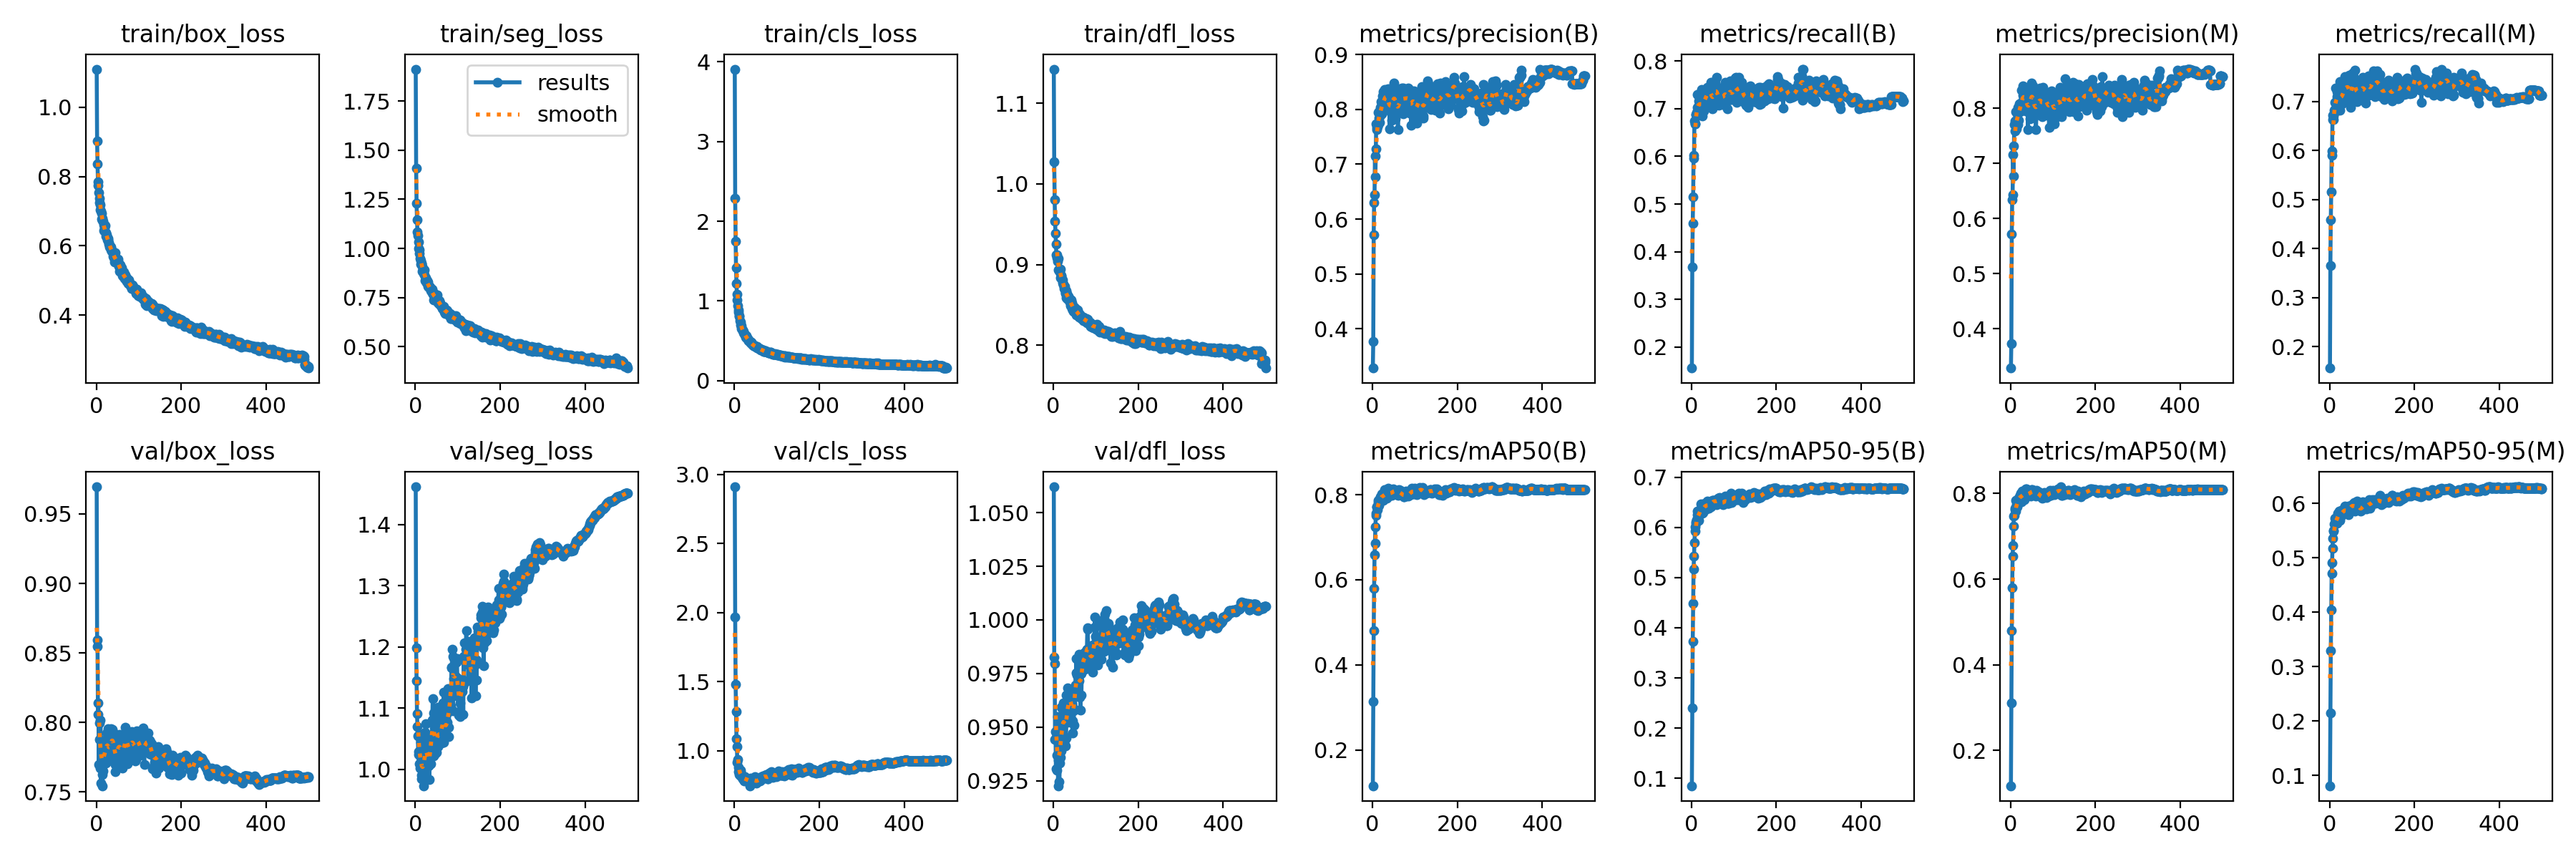

The file beside this chart, header and first rows:
epoch, train/box_loss, train/seg_loss, train/cls_loss, train/dfl_loss, metrics/precision(B), metrics/recall(B), metrics/mAP50(B), metrics/mAP50-95(B), metrics/precision(M), metrics/recall(M), metrics/mAP50(M), metrics/mAP50-95(M), val/box_loss, val/seg_loss, val/cls_loss, val/dfl_loss, lr/pg0, lr/pg1, lr/pg2
1, 1.11, 1.912, 3.906, 1.142, 0.3285, 0.1556, 0.1163, 0.08517, 0.329, 0.156, 0.1178, 0.08069, 0.9695, 1.461, 2.911, 1.062, 0.06712, 0.0003321, 0.0003321
2, 0.9018, 1.407, 2.285, 1.027, 0.3765, 0.3674, 0.3144, 0.2407, 0.3735, 0.3658, 0.3114, 0.2148, 0.8595, 1.198, 1.966, 0.9827, 0.03412, 0.0006641, 0.0006641
3, 0.8355, 1.229, 1.753, 0.9803, 0.571, 0.4595, 0.4812, 0.3722, 0.5722, 0.4585, 0.4792, 0.3288, 0.8547, 1.145, 1.483, 0.9798, 0.001117, 0.0009948, 0.0009948
4, 0.7855, 1.147, 1.416, 0.9534, 0.63, 0.5149, 0.58, 0.449, 0.6349, 0.5153, 0.5798, 0.4043, 0.8061, 1.091, 1.285, 0.9442, 0.0009941, 0.0009941, 0.0009941
5, 0.7738, 1.084, 1.221, 0.9383, 0.6441, 0.6028, 0.6582, 0.5175, 0.6438, 0.5981, 0.6526, 0.4715, 0.814, 1.07, 1.086, 0.9477, 0.0009941, 0.0009941, 0.0009941
6, 0.7534, 1.067, 1.083, 0.9256, 0.715, 0.5955, 0.6853, 0.543, 0.7162, 0.5902, 0.6789, 0.4916, 0.77, 1.055, 1.029, 0.9307, 0.0009921, 0.0009921, 0.0009921
7, 0.7373, 1.034, 1.014, 0.9123, 0.6778, 0.6741, 0.7242, 0.5697, 0.6773, 0.6722, 0.7229, 0.5171, 0.7999, 1.025, 0.9185, 0.9454, 0.0009901, 0.0009901, 0.0009901
8, 0.7246, 1.001, 0.9394, 0.9121, 0.7279, 0.6687, 0.7511, 0.5921, 0.7313, 0.6629, 0.7463, 0.5359, 0.788, 1.03, 0.9343, 0.937, 0.0009881, 0.0009881, 0.0009881
9, 0.7194, 0.9927, 0.8903, 0.9083, 0.7737, 0.6682, 0.7569, 0.6006, 0.7706, 0.6637, 0.7488, 0.5489, 0.7675, 1.01, 0.8822, 0.9298, 0.0009861, 0.0009861, 0.0009861
10, 0.705, 0.975, 0.8594, 0.9039, 0.7671, 0.688, 0.7719, 0.6081, 0.7777, 0.6709, 0.7624, 0.5506, 0.8017, 1.057, 0.8512, 0.9549, 0.0009842, 0.0009842, 0.0009842
11, 0.7008, 0.9502, 0.8142, 0.9075, 0.7633, 0.6878, 0.7715, 0.6113, 0.7592, 0.6818, 0.765, 0.5619, 0.7563, 1.002, 0.8282, 0.9226, 0.0009822, 0.0009822, 0.0009822
12, 0.6932, 0.9397, 0.8082, 0.8937, 0.7683, 0.6919, 0.7644, 0.6158, 0.7675, 0.6838, 0.759, 0.5617, 0.7816, 1.045, 0.8532, 0.9347, 0.0009802, 0.0009802, 0.0009802
13, 0.6784, 0.9208, 0.7488, 0.8935, 0.7945, 0.7023, 0.7862, 0.633, 0.7945, 0.6986, 0.7837, 0.5722, 0.784, 1.02, 0.8325, 0.9416, 0.0009782, 0.0009782, 0.0009782
14, 0.6793, 0.925, 0.7321, 0.8927, 0.7729, 0.7302, 0.7818, 0.6257, 0.7629, 0.7274, 0.7741, 0.5649, 0.7545, 0.9908, 0.8173, 0.9245, 0.0009762, 0.0009762, 0.0009762
15, 0.6736, 0.9232, 0.7015, 0.8909, 0.7846, 0.7008, 0.7744, 0.6193, 0.7799, 0.697, 0.7681, 0.5663, 0.7629, 0.9852, 0.8575, 0.9331, 0.0009743, 0.0009743, 0.0009743
16, 0.6707, 0.9088, 0.687, 0.8945, 0.7964, 0.6866, 0.7823, 0.6208, 0.7907, 0.6804, 0.7737, 0.5683, 0.7653, 0.9915, 0.8157, 0.9359, 0.0009723, 0.0009723, 0.0009723
17, 0.6447, 0.8826, 0.6565, 0.8839, 0.7766, 0.7167, 0.7819, 0.6143, 0.7705, 0.7099, 0.7749, 0.5635, 0.7826, 1.008, 0.8317, 0.9488, 0.0009703, 0.0009703, 0.0009703
18, 0.66, 0.8922, 0.6499, 0.8859, 0.804, 0.7278, 0.7954, 0.6277, 0.8019, 0.7196, 0.7879, 0.5728, 0.785, 1.036, 0.8086, 0.9594, 0.0009683, 0.0009683, 0.0009683
19, 0.6526, 0.8894, 0.6404, 0.8862, 0.7896, 0.7103, 0.7935, 0.6278, 0.7789, 0.7215, 0.7868, 0.573, 0.7762, 0.9735, 0.7959, 0.9389, 0.0009663, 0.0009663, 0.0009663
20, 0.6413, 0.8725, 0.6238, 0.8815, 0.7957, 0.706, 0.7948, 0.6339, 0.795, 0.704, 0.7926, 0.5818, 0.7771, 0.9977, 0.8028, 0.9459, 0.0009644, 0.0009644, 0.0009644
21, 0.6589, 0.8897, 0.6203, 0.8812, 0.8142, 0.6883, 0.7936, 0.634, 0.8085, 0.6839, 0.7891, 0.5814, 0.7755, 1.001, 0.805, 0.9422, 0.0009624, 0.0009624, 0.0009624
22, 0.6374, 0.8665, 0.5975, 0.8778, 0.7925, 0.734, 0.8013, 0.6474, 0.7936, 0.7304, 0.7957, 0.5862, 0.7706, 0.9957, 0.7901, 0.9548, 0.0009604, 0.0009604, 0.0009604
23, 0.628, 0.8378, 0.5876, 0.8759, 0.8241, 0.6937, 0.7946, 0.6365, 0.7949, 0.7124, 0.7902, 0.5816, 0.7867, 1.061, 0.8118, 0.9579, 0.0009584, 0.0009584, 0.0009584
24, 0.6325, 0.8499, 0.5895, 0.8745, 0.7949, 0.74, 0.8003, 0.6346, 0.7967, 0.7399, 0.8001, 0.5821, 0.7924, 1.048, 0.7834, 0.9614, 0.0009564, 0.0009564, 0.0009564
25, 0.6287, 0.8443, 0.5741, 0.8702, 0.8145, 0.6854, 0.7866, 0.6277, 0.8106, 0.6819, 0.7806, 0.5687, 0.7845, 1.075, 0.8134, 0.9554, 0.0009545, 0.0009545, 0.0009545
26, 0.6177, 0.837, 0.5617, 0.8726, 0.8321, 0.6997, 0.7955, 0.6295, 0.8328, 0.6973, 0.791, 0.5757, 0.782, 1.025, 0.79, 0.9581, 0.0009525, 0.0009525, 0.0009525
27, 0.6173, 0.8264, 0.5502, 0.8694, 0.7992, 0.7081, 0.7951, 0.6298, 0.8028, 0.7067, 0.7916, 0.5785, 0.7957, 1.014, 0.7969, 0.9439, 0.0009505, 0.0009505, 0.0009505
28, 0.621, 0.8363, 0.5629, 0.8653, 0.8036, 0.7335, 0.8114, 0.6463, 0.8053, 0.7224, 0.8061, 0.5872, 0.7722, 1.009, 0.7914, 0.9412, 0.0009485, 0.0009485, 0.0009485
29, 0.6047, 0.8073, 0.5383, 0.8637, 0.8361, 0.6958, 0.7969, 0.6342, 0.8409, 0.6955, 0.7952, 0.5805, 0.7894, 1.031, 0.7831, 0.9451, 0.0009465, 0.0009465, 0.0009465
30, 0.6097, 0.8291, 0.5379, 0.8679, 0.8316, 0.7162, 0.8031, 0.6446, 0.8238, 0.7088, 0.7955, 0.5818, 0.7783, 1.014, 0.7987, 0.945, 0.0009446, 0.0009446, 0.0009446
31, 0.597, 0.8049, 0.5326, 0.8589, 0.8209, 0.7233, 0.8026, 0.6436, 0.82, 0.7227, 0.7994, 0.5842, 0.7751, 1.006, 0.7911, 0.9649, 0.0009426, 0.0009426, 0.0009426
32, 0.5987, 0.8067, 0.5163, 0.8645, 0.8298, 0.7251, 0.8018, 0.6483, 0.8293, 0.7242, 0.802, 0.5901, 0.776, 1.011, 0.7805, 0.9568, 0.0009406, 0.0009406, 0.0009406
33, 0.5969, 0.8058, 0.5051, 0.8617, 0.8122, 0.7202, 0.7914, 0.6357, 0.8079, 0.7156, 0.7854, 0.5815, 0.7791, 0.9835, 0.794, 0.9522, 0.0009386, 0.0009386, 0.0009386
34, 0.5878, 0.7975, 0.4983, 0.8568, 0.8363, 0.7105, 0.8015, 0.6425, 0.8317, 0.7065, 0.7982, 0.5866, 0.794, 1.028, 0.7987, 0.9684, 0.0009366, 0.0009366, 0.0009366
35, 0.5977, 0.8022, 0.4992, 0.8608, 0.8226, 0.7231, 0.8042, 0.6397, 0.8241, 0.713, 0.7966, 0.5824, 0.7954, 1.052, 0.7867, 0.956, 0.0009347, 0.0009347, 0.0009347
36, 0.584, 0.7835, 0.4891, 0.8592, 0.8074, 0.7406, 0.8091, 0.6484, 0.7948, 0.7515, 0.8097, 0.5955, 0.7808, 1.009, 0.7831, 0.9605, 0.0009327, 0.0009327, 0.0009327
37, 0.5888, 0.7915, 0.4896, 0.8591, 0.8374, 0.7451, 0.8158, 0.6531, 0.8338, 0.74, 0.8102, 0.5932, 0.7837, 1.034, 0.7467, 0.9659, 0.0009307, 0.0009307, 0.0009307
38, 0.5836, 0.7812, 0.4758, 0.8537, 0.8044, 0.7294, 0.8024, 0.6417, 0.7991, 0.7288, 0.7984, 0.5834, 0.7949, 1.042, 0.7801, 0.9631, 0.0009287, 0.0009287, 0.0009287
39, 0.5702, 0.7728, 0.4783, 0.854, 0.8094, 0.7199, 0.7962, 0.6386, 0.819, 0.7089, 0.795, 0.5859, 0.7925, 1.057, 0.8001, 0.965, 0.0009267, 0.0009267, 0.0009267
40, 0.5803, 0.7921, 0.4823, 0.8563, 0.8143, 0.731, 0.8034, 0.6482, 0.811, 0.7268, 0.7969, 0.585, 0.7786, 1.081, 0.7836, 0.9628, 0.0009248, 0.0009248, 0.0009248
41, 0.5731, 0.7702, 0.463, 0.8486, 0.765, 0.7452, 0.7987, 0.6379, 0.7622, 0.7414, 0.7951, 0.5827, 0.79, 1.116, 0.7916, 0.9623, 0.0009228, 0.0009228, 0.0009228
42, 0.5666, 0.7676, 0.4546, 0.8563, 0.812, 0.738, 0.8012, 0.6407, 0.8094, 0.7335, 0.7953, 0.5857, 0.7926, 1.081, 0.7982, 0.9657, 0.0009208, 0.0009208, 0.0009208
43, 0.5539, 0.7364, 0.4466, 0.8457, 0.8259, 0.7247, 0.8092, 0.6467, 0.8166, 0.7195, 0.7995, 0.5887, 0.7822, 1.092, 0.7749, 0.9608, 0.0009188, 0.0009188, 0.0009188
44, 0.5793, 0.775, 0.4595, 0.8521, 0.8303, 0.7259, 0.8093, 0.6495, 0.8267, 0.722, 0.8068, 0.595, 0.7645, 1.022, 0.7692, 0.9607, 0.0009168, 0.0009168, 0.0009168
45, 0.5629, 0.7612, 0.4435, 0.8485, 0.7919, 0.7495, 0.7977, 0.6412, 0.7911, 0.7485, 0.795, 0.58, 0.7699, 1.069, 0.7781, 0.9472, 0.0009149, 0.0009149, 0.0009149
46, 0.5601, 0.7531, 0.4399, 0.8439, 0.78, 0.7559, 0.8082, 0.6504, 0.7814, 0.753, 0.8059, 0.5952, 0.7753, 1.025, 0.786, 0.9528, 0.0009129, 0.0009129, 0.0009129
47, 0.5542, 0.7431, 0.438, 0.8417, 0.8035, 0.7196, 0.8007, 0.6452, 0.8126, 0.7075, 0.7977, 0.5836, 0.779, 1.048, 0.8, 0.9577, 0.0009109, 0.0009109, 0.0009109
48, 0.552, 0.7503, 0.4292, 0.8475, 0.8203, 0.7223, 0.7999, 0.6444, 0.8164, 0.7187, 0.7946, 0.5911, 0.7722, 1.056, 0.8109, 0.9508, 0.0009089, 0.0009089, 0.0009089
49, 0.5571, 0.7546, 0.4369, 0.8469, 0.8007, 0.7174, 0.8141, 0.6534, 0.8305, 0.6882, 0.8092, 0.5952, 0.7797, 1.048, 0.77, 0.9661, 0.0009069, 0.0009069, 0.0009069
50, 0.5573, 0.7476, 0.4341, 0.8453, 0.848, 0.6998, 0.8106, 0.6483, 0.8456, 0.6978, 0.8067, 0.5911, 0.7844, 1.028, 0.7847, 0.9647, 0.000905, 0.000905, 0.000905
51, 0.5606, 0.7616, 0.4317, 0.8408, 0.8347, 0.7278, 0.8125, 0.6537, 0.8326, 0.726, 0.809, 0.5951, 0.7808, 1.056, 0.7641, 0.9583, 0.000903, 0.000903, 0.000903
52, 0.5564, 0.7395, 0.4254, 0.8456, 0.8422, 0.7085, 0.8075, 0.6514, 0.8411, 0.7032, 0.8001, 0.5957, 0.7865, 1.051, 0.7864, 0.9697, 0.000901, 0.000901, 0.000901
53, 0.5417, 0.733, 0.4273, 0.8441, 0.8163, 0.7437, 0.8072, 0.6543, 0.8117, 0.7387, 0.8028, 0.5969, 0.7758, 1.038, 0.7744, 0.9751, 0.000899, 0.000899, 0.000899
54, 0.5388, 0.7247, 0.4134, 0.8372, 0.7827, 0.7566, 0.8067, 0.6517, 0.7839, 0.7577, 0.8062, 0.599, 0.7884, 1.102, 0.7871, 0.9821, 0.000897, 0.000897, 0.000897
55, 0.5257, 0.7216, 0.4088, 0.8404, 0.835, 0.7156, 0.8088, 0.6512, 0.8198, 0.7264, 0.8079, 0.5937, 0.7912, 1.06, 0.7808, 0.9742, 0.0008951, 0.0008951, 0.0008951
56, 0.5453, 0.7325, 0.4122, 0.8431, 0.7919, 0.7561, 0.8064, 0.6541, 0.7875, 0.7504, 0.8002, 0.5967, 0.7804, 1.055, 0.7844, 0.9689, 0.0008931, 0.0008931, 0.0008931
57, 0.5274, 0.7176, 0.4088, 0.8437, 0.8206, 0.7231, 0.7994, 0.6493, 0.8276, 0.719, 0.8015, 0.5937, 0.7702, 1.045, 0.8005, 0.9682, 0.0008911, 0.0008911, 0.0008911
58, 0.5281, 0.719, 0.4036, 0.8402, 0.8087, 0.7418, 0.808, 0.6539, 0.8076, 0.7403, 0.8046, 0.6023, 0.7861, 1.045, 0.7848, 0.9718, 0.0008891, 0.0008891, 0.0008891
59, 0.5367, 0.7235, 0.4042, 0.8369, 0.8094, 0.7329, 0.8065, 0.6558, 0.8048, 0.7287, 0.8001, 0.5937, 0.7823, 1.064, 0.7929, 0.9725, 0.0008871, 0.0008871, 0.0008871
60, 0.5304, 0.7089, 0.4013, 0.8374, 0.7638, 0.7659, 0.7989, 0.6459, 0.7613, 0.7636, 0.7933, 0.5866, 0.7861, 1.055, 0.7808, 0.9838, 0.0008852, 0.0008852, 0.0008852
... 440 more rows
